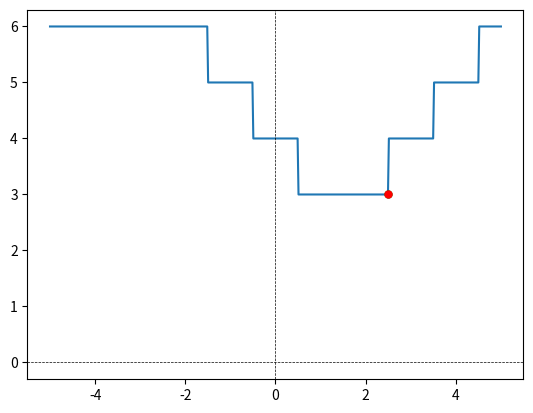

This chart was generated by the following Python code:
#!/usr/bin/env python3
# -*- coding: utf-8 -*-
"""
Created on Mon Aug  4 20:22:07 2025

[redacted]
"""

# y = 2 - 0.5*np.cos(2*np.pi*(x-3))*np.exp(-np.abs(x-3)/1)

 # x = X-3
 # L = -0.8*np.cos(2*np.pi*x) * np.exp(-np.abs(x)/1)
 # L = L + 2

import numpy as np
import matplotlib.pyplot as plt

def loss_function(X):
    x = X - 1.5 # offset
    L = np.heaviside((np.abs(x)-1), 1) + np.heaviside((np.abs(x)-2), 1) + np.heaviside((np.abs(x)-3), 1)
    L = L + 3 # offset
    return L

def wm_dynamics(w, tau, dt, wo, wm, Lo, Lm):
    # move wm towards minizing area
    w_t = -(wm - wo)*(Lm - Lo) * (dt/tau) + w
    return w_t
    
def wo_dynamics(w, tau, dt, wo, wm, Lo, Lm):
    # move wo towards wm
    w_t = (wm - wo) * (dt/tau) + w
    return w_t
    
def set_wm_wo(wo, wm, Lo, Lm):
    # return as order (wo, wm) <- (Lo > Lm)
    if Lm > Lo:
        return wm, wo, Lm, Lo # swtich roles
    else:
        return wo, wm, Lo, Lm # stay same

x = np.linspace(-5,5,500)
L = loss_function(x)

# Loss function plot
fig = plt.figure()
plt.gca().plot(x,L)
plt.gca().axhline(0, color='k', linestyle='--', linewidth=0.5)
plt.gca().axvline(0, color='k', linestyle='--', linewidth=0.5)

# set initial points
wo = -3
wm = 5
p_wo = plt.gca().plot(wo, loss_function(wo), 'g.', markersize=10)
p_wm = plt.gca().plot(wm, loss_function(wm), 'r.', markersize=10)
#plt.gca().vlines(wo, ymin=0, ymax=loss_function(wo), color='g', linestyle='--', linewidth=1)
#plt.gca().vlines(wm, ymin=0, ymax=loss_function(wm), color='g', linestyle='--', linewidth=1)

# set dynamics parameters
dt = 1e-6
tau_wo = 1*1e-4 # wo is faster
tau_wm = 2*1e-4 # wm is slower

for i in range(1000):
    # set wm as the smaller loss
    Lo, Lm = loss_function(wo), loss_function(wm)
    wo, wm, Lo, Lm = set_wm_wo(wo, wm, Lo, Lm)
    
    # move to next value
    wo, wm = wo_dynamics(wo, tau_wo, dt, wo, wm, Lo, Lm), wm_dynamics(wm, tau_wm, dt, wo, wm, Lo, Lm)
    
    # plot
    p_wo[0].set_data([wo], [loss_function(wo)])
    p_wm[0].set_data([wm], [loss_function(wm)])

    fig.canvas.draw()
    fig.canvas.flush_events()
    fig.show()
    
    # plt.pause(1e-2)



